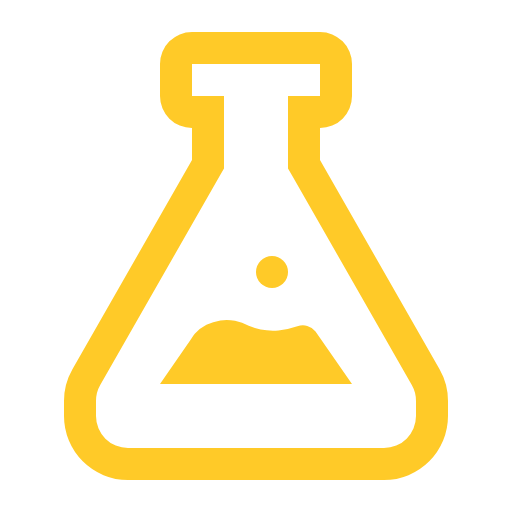
t = 0.00 s
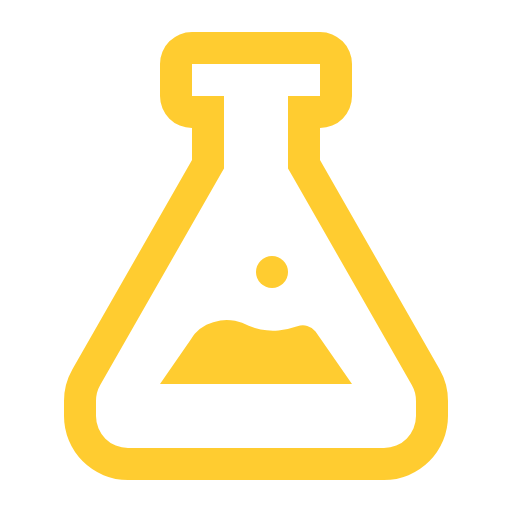
t = 0.31 s
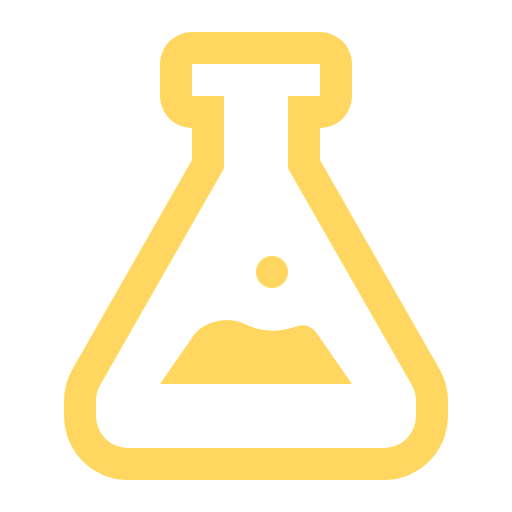
t = 0.94 s
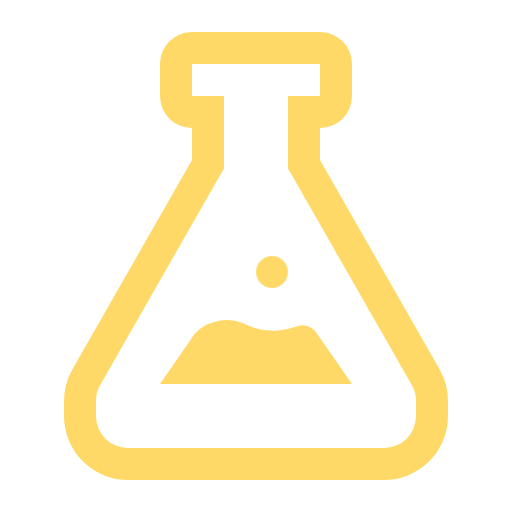
t = 1.25 s
t = 1.56 s: frame unchanged from t = 0.94 s, image omitted
t = 2.19 s: frame unchanged from t = 0.31 s, image omitted

The animated SVG that drew these frames (rendered in a browser with its animation timeline set to each time). Animation: 1 CSS @keyframes rule; one cycle of 2.50 s, repeats indefinitely.

<svg xmlns="http://www.w3.org/2000/svg" viewBox="0 0 32 32" shape-rendering="geometricPrecision">
      <style>
        .animated { 
          animation: pulse 2.5s ease-in-out infinite;
        }
        @keyframes pulse {
          0% { opacity: 1; }
          50% { opacity: 0.7; }
          100% { opacity: 1; }
        }
      </style><path class="animated" fill="#ffca28" d="M20 4v2h-2v4.531l.264.461 7.473 13.078a2 2 0 0 1 .263.992V26a2 2 0 0 1-2 2H8a2 2 0 0 1-2-2v-.938a2 2 0 0 1 .264-.992l7.473-13.078.263-.46V6h-2V4zm0-2h-8a2 2 0 0 0-2 2v2a2 2 0 0 0 2 2v2L4.527 23.078A4 4 0 0 0 4 25.062V26a4 4 0 0 0 4 4h16a4 4 0 0 0 4-4v-.938a4 4 0 0 0-.527-1.984L20 10V8a2 2 0 0 0 2-2V4a2 2 0 0 0-2-2"/><circle class="animated" cx="17" cy="17" r="1" fill="#ffca28"/><path class="animated" fill="#ffca28" d="M19.72 20.715a1 1 0 0 0-1.134-.318 5 5 0 0 1-1.18.262 3.95 3.95 0 0 1-1.862-.292 2.74 2.74 0 0 0-3.371.489 2 2 0 0 0-.237.35L10 24h12Z"/></svg>
